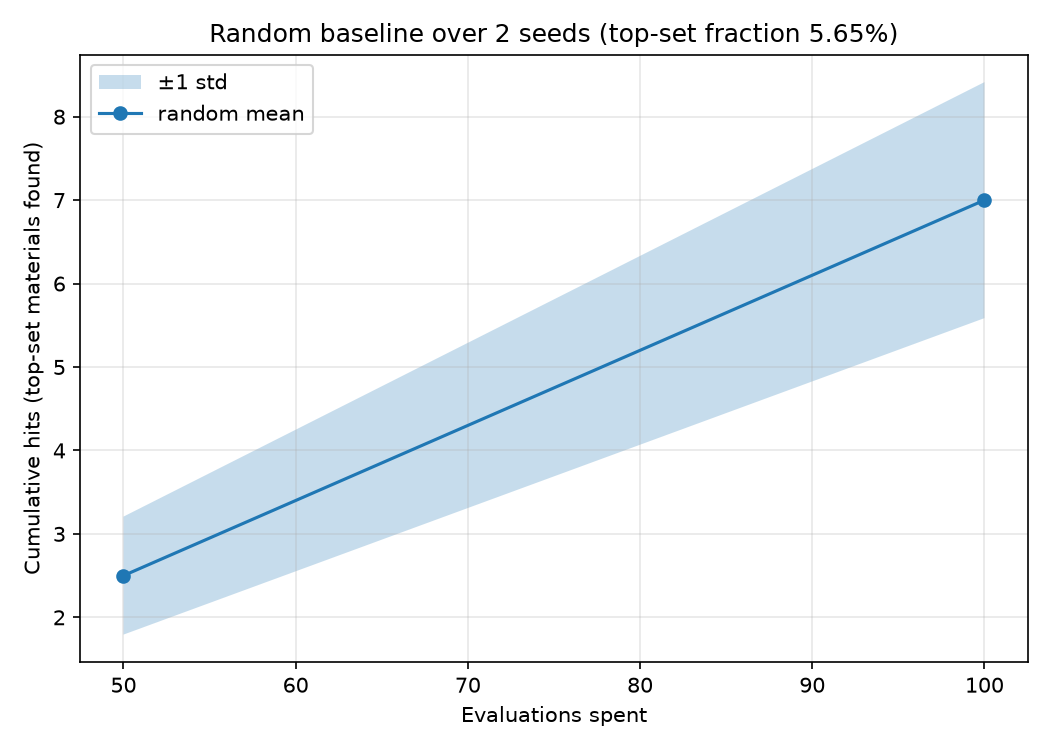

Data behind this chart, as committed beside it:
arm, seed, round, evaluations, cumulative_hits, rmse
random, 0, 1, 50, 2, 
random, 0, 2, 100, 8, 
random, 1, 1, 50, 3, 
random, 1, 2, 100, 6, 
